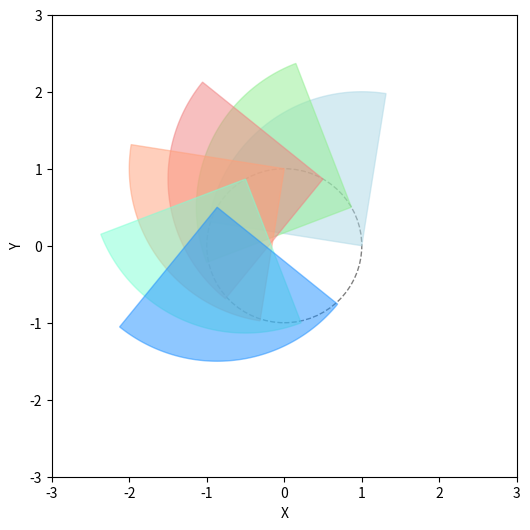

Reproduce this figure in Python.
import matplotlib.pyplot as plt
import numpy as np
from matplotlib.animation import FuncAnimation
from matplotlib.patches import Arc
from matplotlib.patches import Circle

class Scene():
    def __init__(self, num_robots = 6, radius = 1.0, required_angular_velocity = 0.1):
        """初始化场景相关参数"""
        self.num_robots = num_robots
        self.radius = radius
        self.required_angular_velocity = required_angular_velocity
        self.angular_velocity = np.array(required_angular_velocity).repeat(num_robots)
        self.acceleration = np.zeros(num_robots)
        self.camera_yaw = [- np.pi / 20, 9 * np.pi / 20]
        self.dt = 0.1 # 时间步长0.1s（通信频率为10Hz）
        # 初始化机器人相位
        self.robot_phases = np.arange(num_robots) * 2 * np.pi / num_robots
        self.robot_phases = np.arange(num_robots) * 1 * np.pi / num_robots
        # 根据相位初始化机器人的偏航角
        self.robot_yaw = self.robot_phases + np.pi / 2
        # 根据相位初始化机器人的位置
        self.get_position()
        self.init_plot()
        self.distance = np.zeros((self.num_robots, self.num_robots))

    def init_plot(self):
        """初始化图形"""
        self.fig, self.ax = plt.subplots()
        # 更改fig的窗口大小
        self.fig.set_size_inches(6, 6)
        # 初始化轨迹图
        circle = plt.Circle((0, 0), self.radius, color='gray', fill=False, linestyle='dashed')
        self.ax.add_patch(circle)
        # 初始化机器人以及相机可视范围的颜色
        self.colors = ['lightblue', 'lightgreen', 'lightcoral', 'lightsalmon', 'aquamarine', 'dodgerblue'] 
        # 初始化机器人
        self.robots, = self.ax.plot([], [], 'bo')
        # print(self.robots)
        # 设置图形的范围
        self.ax.set_xlim([-3, 3])
        self.ax.set_ylim([-3, 3])
        self.ax.set_xlabel('X')
        self.ax.set_ylabel('Y')
        # 初始化相机可视范围
        self.init_fov()

    def init_fov(self):
        """初始化相机可视范围"""
        # 遍历每个点，画出相应的扇形并保存对象引用
        self.fov_patches_prev = []
        for i in range(self.num_robots):
            center = self.robot_positions[i]
            start_angle = np.degrees(self.robot_yaw[i] + self.camera_yaw[0])
            end_angle = np.degrees(self.robot_yaw[i] + self.camera_yaw[1])
            radius = 2 * self.radius
            # 画扇形
            theta = np.linspace(start_angle, end_angle, 100)
            x = np.append(center[0], center[0] + radius * np.cos(np.radians(theta)))
            y = np.append(center[1], center[1] + radius * np.sin(np.radians(theta)))
            # 绘制扇形
            fov_patch = self.ax.fill(x, y, color=self.colors[i], alpha=0.5)
            self.fov_patches_prev.append(fov_patch)

    def update(self, frames):
        """更新函数，每个动画帧调用一次"""
        self.update_robots()
        self.update_fovs()

    def get_position(self):
        """根据相位计算机器人的位置"""
        self.robot_positions = np.array([self.radius * np.cos(self.robot_phases), self.radius * np.sin(self.robot_phases)])
        self.robot_positions = self.robot_positions.T
   
    def update_robots(self):
        """更新机器人相关参数"""
        self.update_phases()
        # self.robot_phases += self.angular_velocity * self.dt
        self.robot_yaw = self.robot_phases + np.pi / 2
        self.get_position()
        self.robots.set_data(self.robot_positions[:, 0], self.robot_positions[:, 1])
        self.calculate_distance()

    def update_phases(self):
        """Core!!!根据控制律更新相位"""
        self.calculate_distance()
        for i in range(self.num_robots):
            if self.check_visibility(i, (i+1)%self.num_robots) is False:
                continue
            distance = self.distance[i][(i+1)%self.num_robots]
            # 六边形编队需要的距离为一倍的半径
            desired_distance = self.radius
            error = distance - desired_distance
            # self.angular_velocity[i] = 0.15 * error + self.required_angular_velocity
            limitation_distance = 2 * self.radius
            control_gain = 0.5 * error / (limitation_distance - distance)**2
            self.angular_velocity[i] = control_gain + self.required_angular_velocity
            self.angular_velocity[i] = max(self.angular_velocity[i], 0)
            self.angular_velocity[i] = min(self.angular_velocity[i], 2 * self.required_angular_velocity)
        self.robot_phases += self.angular_velocity * self.dt
        
    def calculate_distance(self):
        """求每个机器人之间的距离"""
        for i in range(self.num_robots):
            for j in range(self.num_robots):
                self.distance[i, j] = np.linalg.norm(self.robot_positions[i] - self.robot_positions[j])
                self.distance[j, i] = self.distance[i, j]
        # print(self.distance)

    def update_fovs(self):
        """更新相机可视范围"""
        self.clear_fovs()
        for i in range(self.num_robots):
            is_visible = self.check_visibility(i, (i+1)%self.num_robots)
            if is_visible == False:
                continue
            center = self.robot_positions[i]
            start_angle = np.degrees(self.robot_yaw[i] + self.camera_yaw[0])
            end_angle = np.degrees(self.robot_yaw[i] + self.camera_yaw[1])
            # 更新扇形
            theta = np.linspace(start_angle, end_angle, 100)
            x = np.append(center[0], center[0] + 2 * self.radius * np.cos(np.radians(theta)))
            y = np.append(center[1], center[1] + 2 * self.radius * np.sin(np.radians(theta)))
            # 绘制扇形
            fov_patch = self.ax.fill(x, y, color=self.colors[i], alpha=0.5)
            self.fov_patches_prev.append(fov_patch)

    def clear_fovs(self):
        """清除上一帧的相机可视范围"""
        for patch in self.ax.patches:
            patch.remove()
        circle = plt.Circle((0, 0), self.radius, color='gray', fill=False, linestyle='dashed')
        self.ax.add_patch(circle)

    def check_visibility(self, robot_id_observer, robot_id_observed):
        """检查机器人robot_id_observed是否在robot_id_observer的相机可视范围内"""
        # 计算两个机器人之间的距离
        distance = np.linalg.norm(self.robot_positions[robot_id_observer] - self.robot_positions[robot_id_observed])
        # 如果距离大于相机可视范围的两倍，则不可见
        if distance > 2 * self.radius:
            return False
        # 计算两个机器人之间的夹角
        angle = np.arctan2(self.robot_positions[robot_id_observed, 1] - self.robot_positions[robot_id_observer, 1], self.robot_positions[robot_id_observed, 0] - self.robot_positions[robot_id_observer, 0])
        # 计算机器人的偏航角
        self.check_angle()
        yaw = self.robot_yaw[robot_id_observer]
        # 计算相对角度
        relative_angle = angle - yaw
        relative_angle = self.check_angle(relative_angle)
        # 如果相对角度在相机可视范围内，则可见
        if relative_angle > - self.camera_yaw[0] and relative_angle < self.camera_yaw[1]:
            return True
        else:
            return False
        
    def check_angle(self, angle = 0.0):
        for i in range(self.num_robots):
            while self.robot_yaw[i] > np.pi:
                self.robot_yaw[i] -= 2 * np.pi
            while self.robot_yaw[i] < - np.pi:
                self.robot_yaw[i] += 2 * np.pi
        if angle > np.pi:
            angle -= 2 * np.pi
        if angle < - np.pi:
            angle += 2 * np.pi
        return angle

    def visualize(self):
        anim = FuncAnimation(self.fig, self.update, frames=np.arange(0, 100), interval=100)
        plt.show()

if __name__ == '__main__':
    scene = Scene()
    scene.visualize()